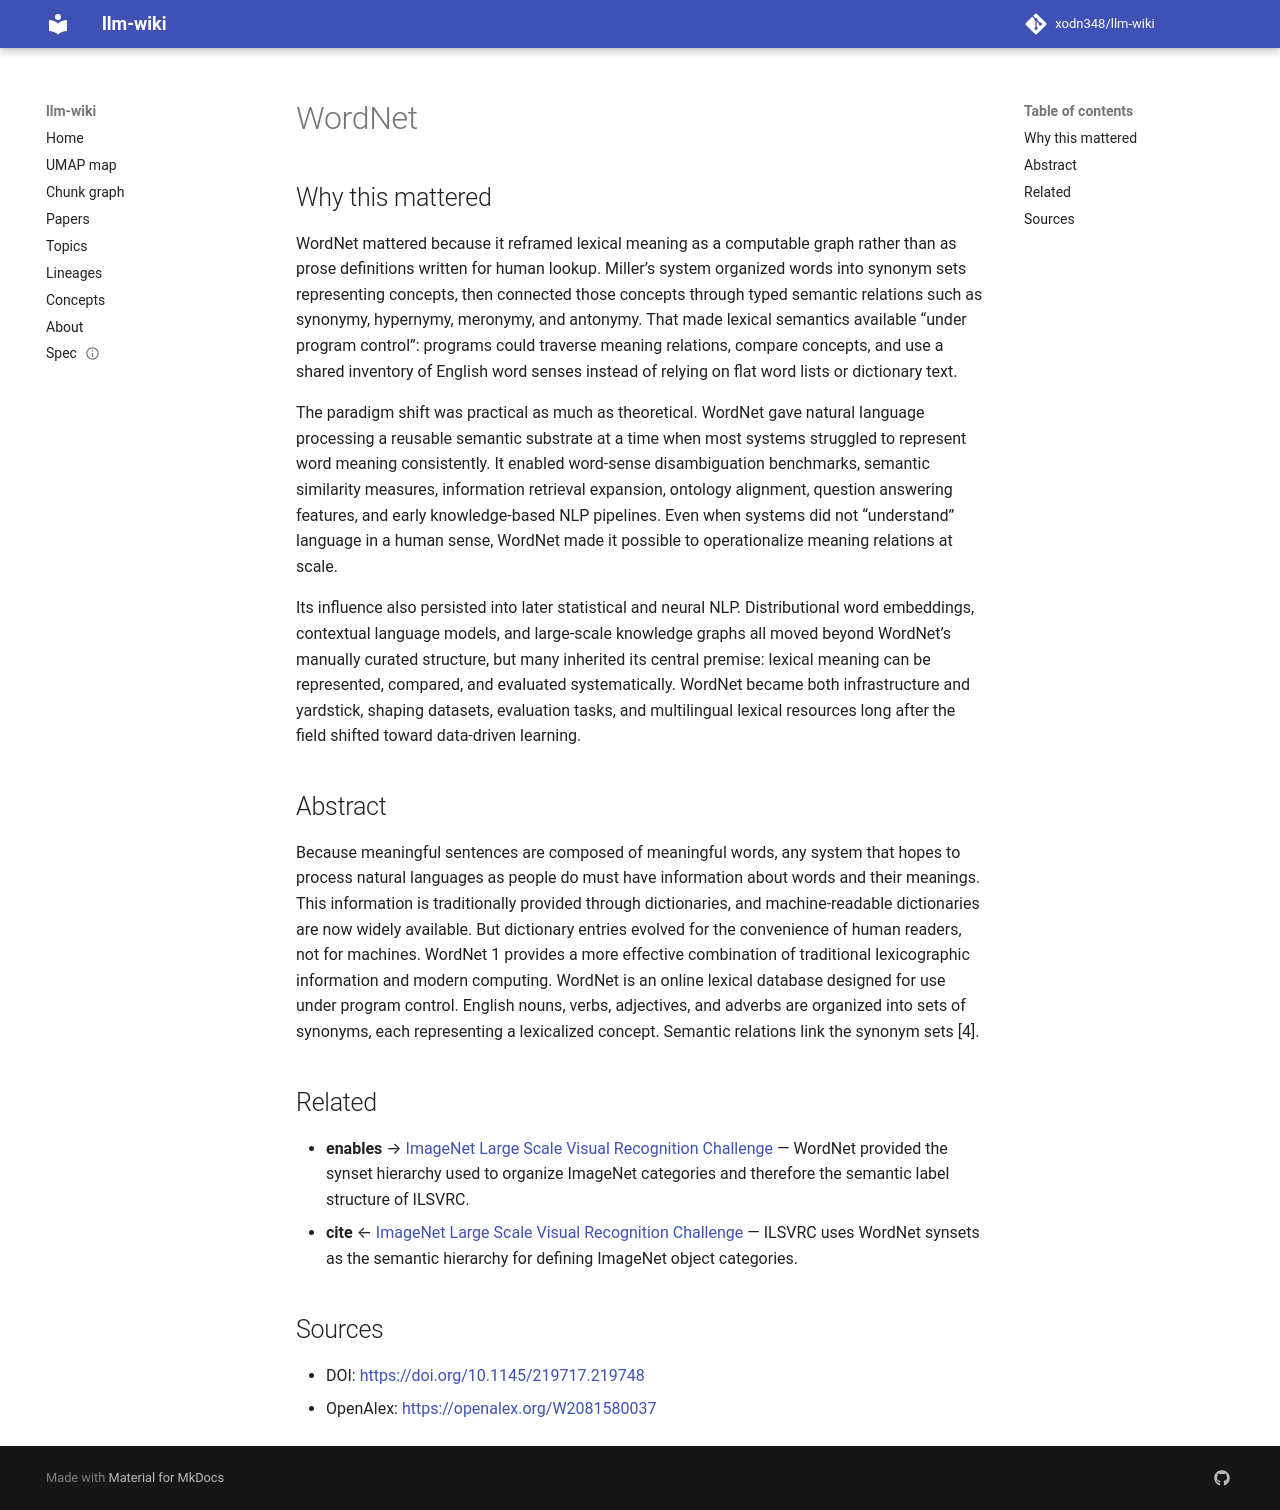

repository: xodn348/llm-wiki · page: paper/10_1145_219717_219748/index.html · generator: mkdocs

---
title: WordNet
doi: 10.1145/219717.219748
openalex_id: https://openalex.org/W2081580037
year: 1995
venue: Communications of the ACM
authors: George A. Miller
citations: 14065
fleming_tier: true
concepts:
- WordNet
- Computer science
- Lexicographical order
- Natural language processing
- Artificial intelligence
- Noun
- Synonym (taxonomy)
- Lexical database
- Lemmatisation
- Process (computing)
---

# WordNet

## Why this mattered

WordNet mattered because it reframed lexical meaning as a computable graph rather than as prose definitions written for human lookup. Miller’s system organized words into synonym sets representing concepts, then connected those concepts through typed semantic relations such as synonymy, hypernymy, meronymy, and antonymy. That made lexical semantics available “under program control”: programs could traverse meaning relations, compare concepts, and use a shared inventory of English word senses instead of relying on flat word lists or dictionary text.

The paradigm shift was practical as much as theoretical. WordNet gave natural language processing a reusable semantic substrate at a time when most systems struggled to represent word meaning consistently. It enabled word-sense disambiguation benchmarks, semantic similarity measures, information retrieval expansion, ontology alignment, question answering features, and early knowledge-based NLP pipelines. Even when systems did not “understand” language in a human sense, WordNet made it possible to operationalize meaning relations at scale.

Its influence also persisted into later statistical and neural NLP. Distributional word embeddings, contextual language models, and large-scale knowledge graphs all moved beyond WordNet’s manually curated structure, but many inherited its central premise: lexical meaning can be represented, compared, and evaluated systematically. WordNet became both infrastructure and yardstick, shaping datasets, evaluation tasks, and multilingual lexical resources long after the field shifted toward data-driven learning.

## Abstract

Because meaningful sentences are composed of meaningful words, any system that hopes to process natural languages as people do must have information about words and their meanings. This information is traditionally provided through dictionaries, and machine-readable dictionaries are now widely available. But dictionary entries evolved for the convenience of human readers, not for machines. WordNet 1 provides a more effective combination of traditional lexicographic information and modern computing. WordNet is an online lexical database designed for use under program control. English nouns, verbs, adjectives, and adverbs are organized into sets of synonyms, each representing a lexicalized concept. Semantic relations link the synonym sets [4].


## Related

- **enables** → [ImageNet Large Scale Visual Recognition Challenge](10_1007_s11263_015_0816_y.md) — WordNet provided the synset hierarchy used to organize ImageNet categories and therefore the semantic label structure of ILSVRC.
- **cite** ← [ImageNet Large Scale Visual Recognition Challenge](10_1007_s11263_015_0816_y.md) — ILSVRC uses WordNet synsets as the semantic hierarchy for defining ImageNet object categories.


## Sources

- DOI: [https://doi.org/10.1145/219717.219748](https://doi.org/10.1145/219717.219748)
- OpenAlex: [https://openalex.org/W2081580037](https://openalex.org/W2081580037)
